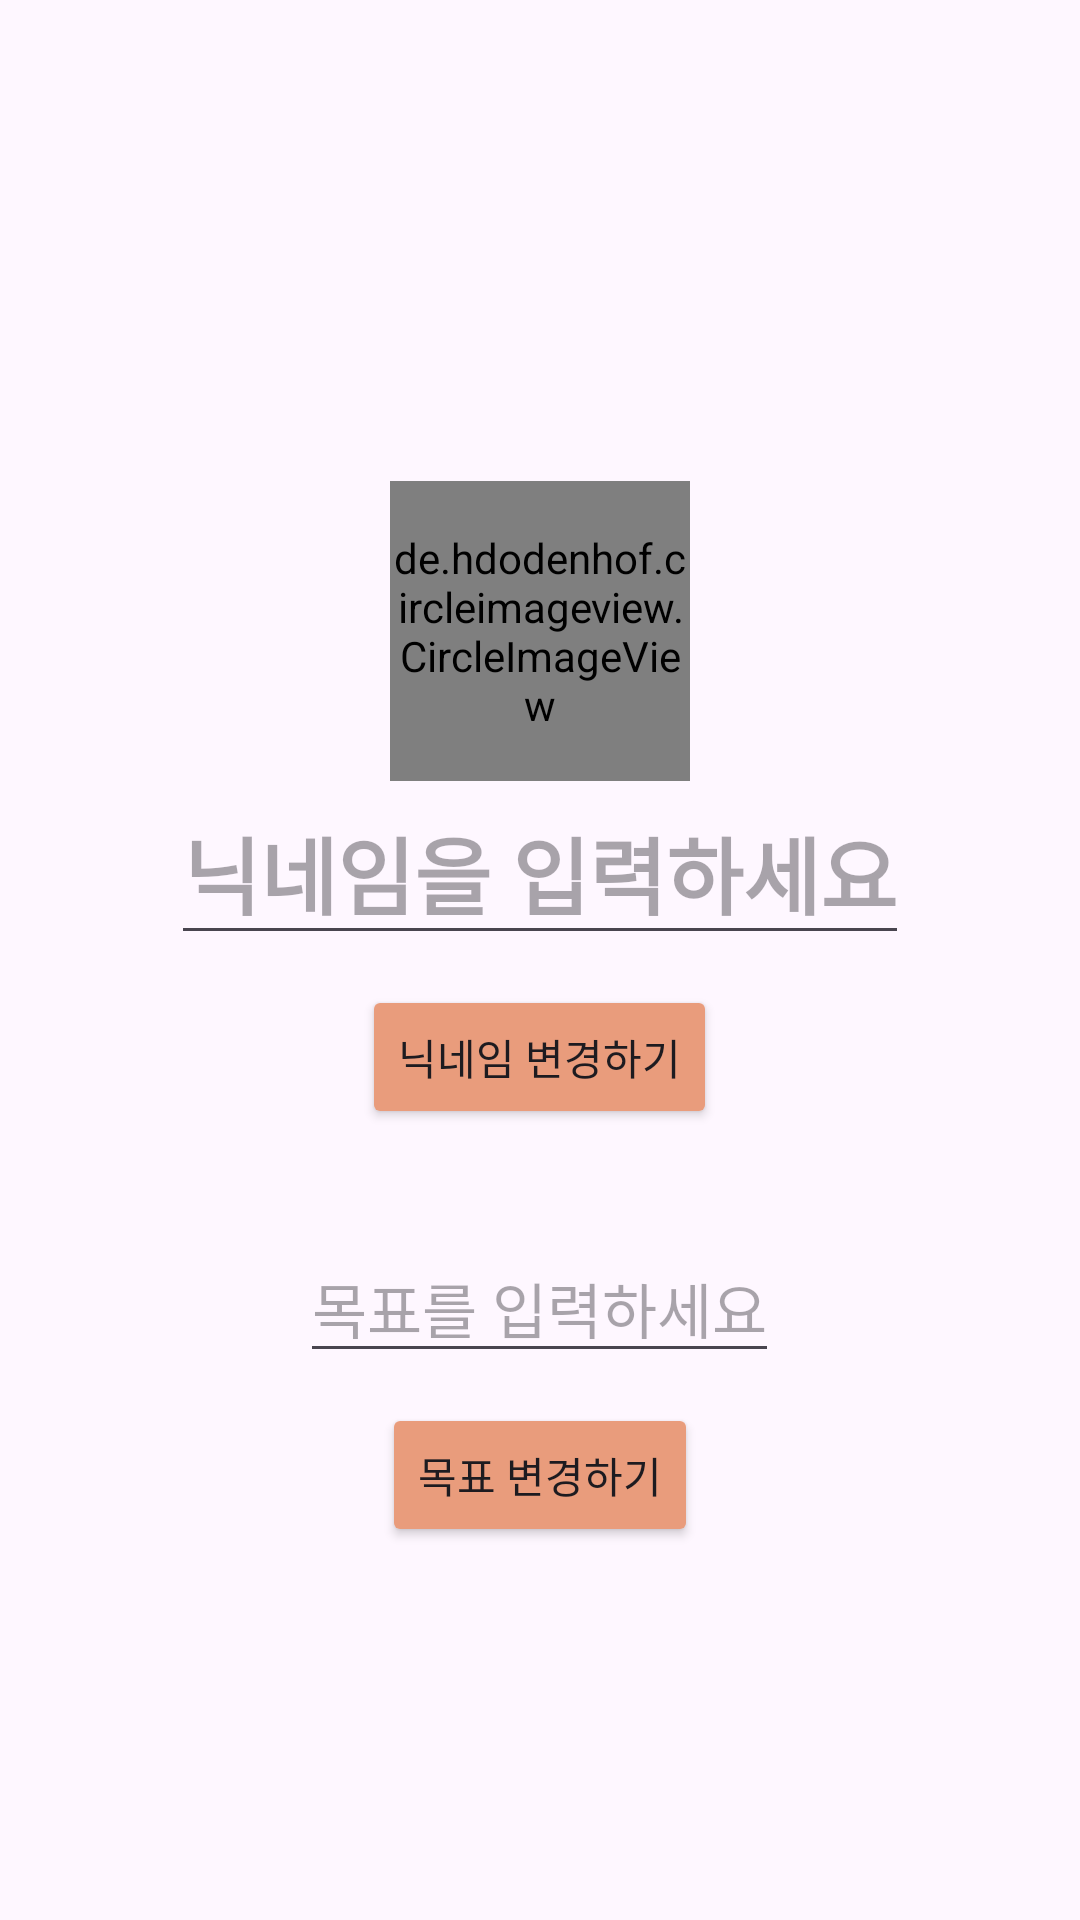

Reconstruct the res/layout file that produces this screen, plus the resources it refers to.
<!-- AndroidManifest.xml: application theme Theme.Memorycat -->
<!-- res/layout/fragment_edit_mypage.xml -->
<?xml version="1.0" encoding="utf-8"?>
<LinearLayout xmlns:android="http://schemas.android.com/apk/res/android"
    xmlns:tools="http://schemas.android.com/tools"
    android:layout_width="match_parent"
    android:layout_height="match_parent"
    android:orientation="vertical">
    <LinearLayout
        android:layout_width="match_parent"
        android:layout_height="wrap_content"
        android:orientation="vertical">
        <ImageView
            android:layout_marginTop="50dp"
            android:layout_width="match_parent"
            android:layout_height="130dp"
            android:src="@drawable/account_sky_profile">
        </ImageView>
        <de.hdodenhof.circleimageview.CircleImageView xmlns:app="http://schemas.android.com/apk/res-auto"
            android:id="@+id/account_iv_profile"
            android:layout_width="100dp"
            android:layout_height="100dp"
            android:layout_gravity="center"
            android:src="@drawable/account_image"
            android:layout_marginTop="-20dp">
        </de.hdodenhof.circleimageview.CircleImageView>

        <EditText
            android:id="@+id/text_user_name"
            android:layout_width="wrap_content"
            android:layout_height="wrap_content"
            android:layout_gravity="center"
            android:textAlignment="center"
            android:hint="닉네임을 입력하세요"
            android:textSize="28sp"
            android:textStyle="bold">
        </EditText>
        <Button
            android:id="@+id/button_change_name"
            android:layout_marginTop="10dp"
            android:layout_width="wrap_content"
            android:layout_height="wrap_content"
            android:layout_gravity="center"
            android:text="닉네임 변경하기"
            android:layout_marginBottom="35dp"
            android:backgroundTint="@color/peowpink">
        </Button>
        <EditText
            android:id="@+id/text_user_goal"
            android:layout_width="wrap_content"
            android:layout_height="wrap_content"
            android:layout_gravity="center"
            android:textAlignment="center"
            android:hint="목표를 입력하세요"
            android:textSize="20sp">
        </EditText>
        <Button
            android:id="@+id/button_change_goal"
            android:layout_marginTop="10dp"
            android:layout_marginBottom="10dp"
            android:layout_width="wrap_content"
            android:layout_height="wrap_content"
            android:layout_gravity="center"
            android:text="목표 변경하기"
            android:backgroundTint="@color/peowpink">
        </Button>
    </LinearLayout>
</LinearLayout>
<!-- resources referenced by this layout -->
<resources>
  <color name="peowpink">#E99C7C</color>
  <!-- drawable account_image: png bitmap (drawable, 399082 bytes) -->
  <style name="Theme.Memorycat" parent="Base.Theme.Memorycat" />
  <style name="Base.Theme.Memorycat" parent="Theme.Material3.DayNight.NoActionBar">
          
          
      </style>
</resources>
